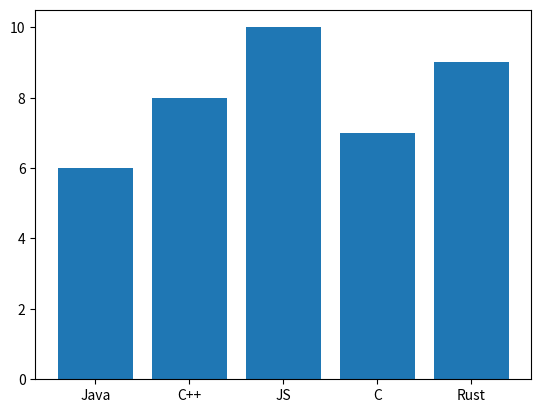

The script that saved this image:
import numpy as np
import matplotlib.pyplot as plt

x_data = ['Java', 'C++', 'JS', 'C', 'Rust']
y_data = [6, 8, 10, 7, 9]

# Plot the given points
plt.bar(x_data, y_data)

# Run this command to show the result of matplotlib
plt.show()